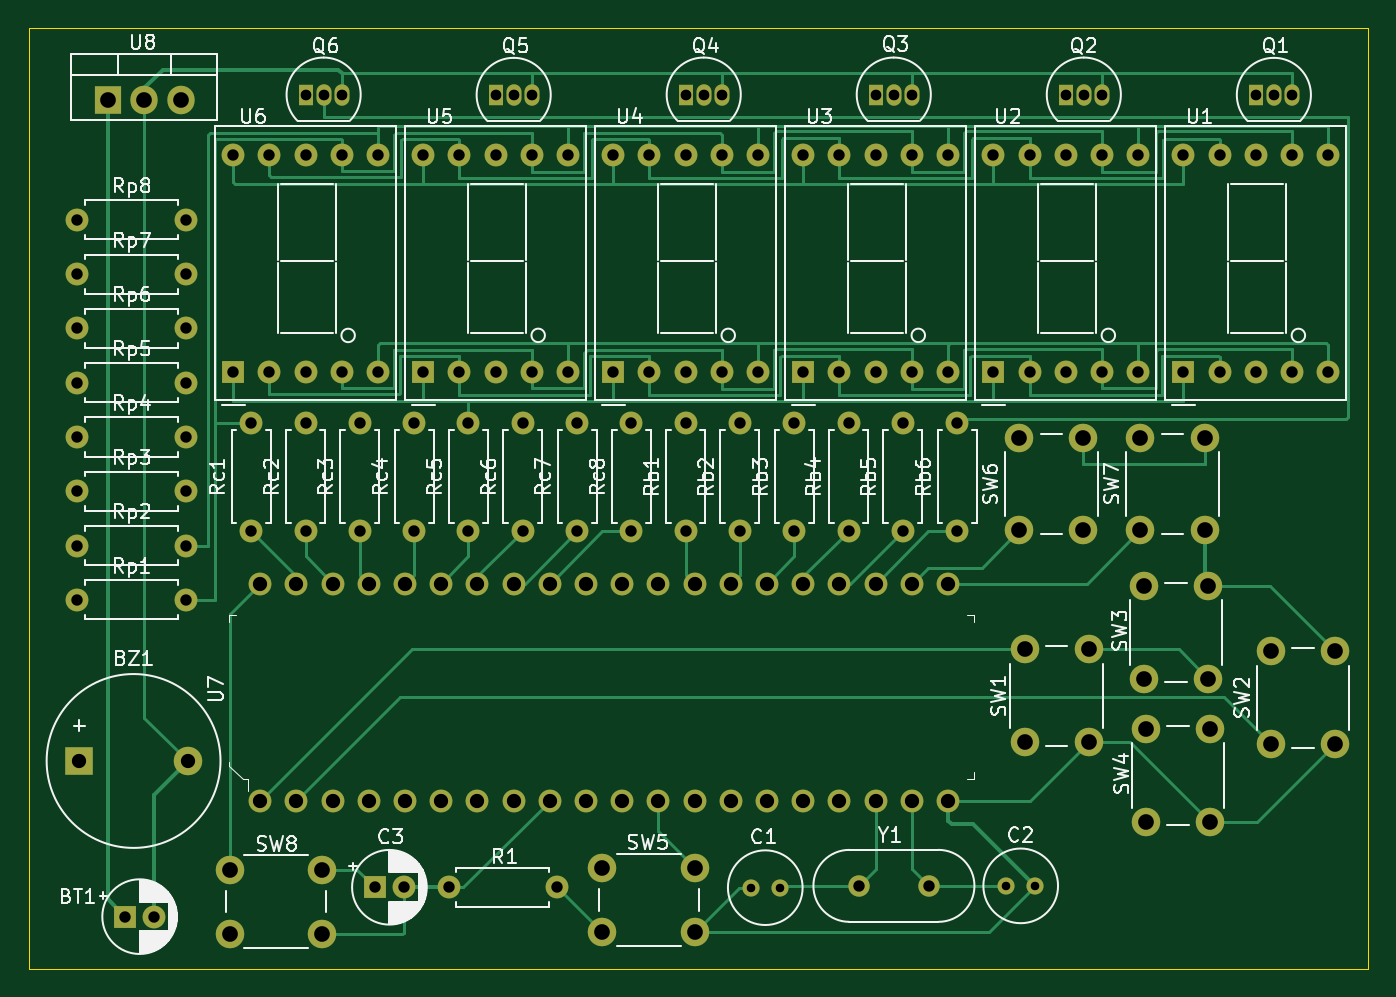
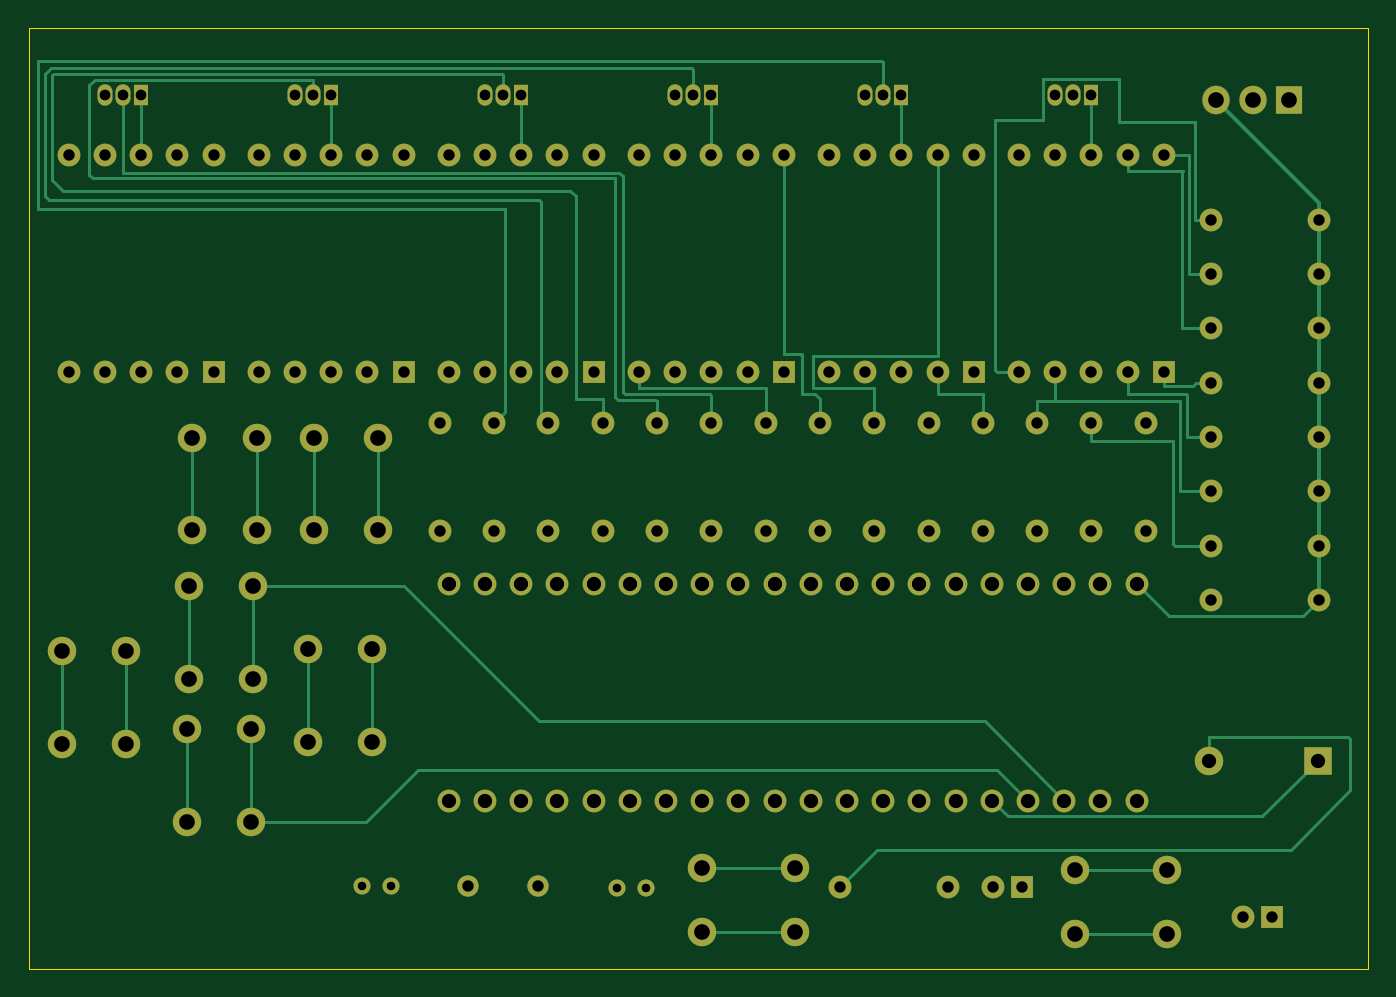
Circuit board: 11 layer files. Board 94.0 x 66.0 mm.
- bottom_copper: digclockv2-B_Cu.gbl (15885 bytes)
- bottom_mask: digclockv2-B_Mask.gbs (6777 bytes)
- paste: digclockv2-B_Paste.gbp (508 bytes)
- bottom_silk: digclockv2-B_Silkscreen.gbo (6781 bytes)
- outline: digclockv2-Edge_Cuts.gm1 (755 bytes)
- top_copper: digclockv2-F_Cu.gtl (23665 bytes)
- top_mask: digclockv2-F_Mask.gts (6777 bytes)
- paste: digclockv2-F_Paste.gtp (508 bytes)
- top_silk: digclockv2-F_Silkscreen.gto (80413 bytes)
- drill: digclockv2-NPTH.drl (289 bytes)
- drill: digclockv2-PTH.drl (4342 bytes)

=== bottom_copper: digclockv2-B_Cu.gbl (15885 bytes, source omitted) ===
=== bottom_mask: digclockv2-B_Mask.gbs (6777 bytes, source omitted) ===
=== paste: digclockv2-B_Paste.gbp ===
G04 #@! TF.GenerationSoftware,KiCad,Pcbnew,(6.0.8)*
G04 #@! TF.CreationDate,2022-11-05T21:45:03+05:30*
G04 #@! TF.ProjectId,digclockv2,64696763-6c6f-4636-9b76-322e6b696361,rev?*
G04 #@! TF.SameCoordinates,Original*
G04 #@! TF.FileFunction,Paste,Bot*
G04 #@! TF.FilePolarity,Positive*
%FSLAX46Y46*%
G04 Gerber Fmt 4.6, Leading zero omitted, Abs format (unit mm)*
G04 Created by KiCad (PCBNEW (6.0.8)) date 2022-11-05 21:45:03*
%MOMM*%
%LPD*%
G01*
G04 APERTURE LIST*
G04 APERTURE END LIST*
M02*

=== bottom_silk: digclockv2-B_Silkscreen.gbo (6781 bytes, source omitted) ===
=== outline: digclockv2-Edge_Cuts.gm1 ===
G04 #@! TF.GenerationSoftware,KiCad,Pcbnew,(6.0.8)*
G04 #@! TF.CreationDate,2022-11-05T21:45:03+05:30*
G04 #@! TF.ProjectId,digclockv2,64696763-6c6f-4636-9b76-322e6b696361,rev?*
G04 #@! TF.SameCoordinates,Original*
G04 #@! TF.FileFunction,Profile,NP*
%FSLAX46Y46*%
G04 Gerber Fmt 4.6, Leading zero omitted, Abs format (unit mm)*
G04 Created by KiCad (PCBNEW (6.0.8)) date 2022-11-05 21:45:03*
%MOMM*%
%LPD*%
G01*
G04 APERTURE LIST*
G04 #@! TA.AperFunction,Profile*
%ADD10C,0.100000*%
G04 #@! TD*
G04 APERTURE END LIST*
D10*
X90170000Y-36830000D02*
X184170000Y-36830000D01*
X90170000Y-102830000D02*
X184170000Y-102830000D01*
X184170000Y-36830000D02*
X184170000Y-102830000D01*
X90170000Y-102830000D02*
X90170000Y-36830000D01*
M02*

=== top_copper: digclockv2-F_Cu.gtl (23665 bytes, source omitted) ===
=== top_mask: digclockv2-F_Mask.gts ===
G04 #@! TF.GenerationSoftware,KiCad,Pcbnew,(6.0.8)*
G04 #@! TF.CreationDate,2022-11-05T21:45:03+05:30*
G04 #@! TF.ProjectId,digclockv2,64696763-6c6f-4636-9b76-322e6b696361,rev?*
G04 #@! TF.SameCoordinates,Original*
G04 #@! TF.FileFunction,Soldermask,Top*
G04 #@! TF.FilePolarity,Negative*
%FSLAX46Y46*%
G04 Gerber Fmt 4.6, Leading zero omitted, Abs format (unit mm)*
G04 Created by KiCad (PCBNEW (6.0.8)) date 2022-11-05 21:45:03*
%MOMM*%
%LPD*%
G01*
G04 APERTURE LIST*
%ADD10R,1.050000X1.500000*%
%ADD11O,1.050000X1.500000*%
%ADD12R,1.905000X2.000000*%
%ADD13O,1.905000X2.000000*%
%ADD14R,2.000000X2.000000*%
%ADD15C,2.000000*%
%ADD16C,1.600000*%
%ADD17O,1.600000X1.600000*%
%ADD18C,1.200000*%
%ADD19R,1.600000X1.600000*%
%ADD20C,1.500000*%
G04 APERTURE END LIST*
D10*
X109601000Y-41508000D03*
D11*
X110871000Y-41508000D03*
X112141000Y-41508000D03*
D12*
X95758000Y-41910000D03*
D13*
X98298000Y-41910000D03*
X100838000Y-41910000D03*
D14*
X93736000Y-88265000D03*
D15*
X101336000Y-88265000D03*
D10*
X122936000Y-41529000D03*
D11*
X124206000Y-41529000D03*
X125476000Y-41529000D03*
D16*
X93599000Y-54102000D03*
D17*
X101219000Y-54102000D03*
D16*
X106426000Y-91059000D03*
X108966000Y-91059000D03*
X111506000Y-91059000D03*
X114046000Y-91059000D03*
X116586000Y-91059000D03*
X119126000Y-91059000D03*
X121666000Y-91059000D03*
X124206000Y-91059000D03*
X126746000Y-91059000D03*
X129286000Y-91059000D03*
X131826000Y-91059000D03*
X134366000Y-91059000D03*
X136906000Y-91059000D03*
X139446000Y-91059000D03*
X141986000Y-91059000D03*
X144526000Y-91059000D03*
X147066000Y-91059000D03*
X149606000Y-91059000D03*
X152146000Y-91059000D03*
X154686000Y-91059000D03*
X154686000Y-75819000D03*
X152146000Y-75819000D03*
X149606000Y-75819000D03*
X147066000Y-75819000D03*
X144526000Y-75819000D03*
X141986000Y-75819000D03*
X139446000Y-75819000D03*
X136906000Y-75819000D03*
X134366000Y-75819000D03*
X131826000Y-75819000D03*
X129286000Y-75819000D03*
X126746000Y-75819000D03*
X124206000Y-75819000D03*
X121666000Y-75819000D03*
X119126000Y-75819000D03*
X116586000Y-75819000D03*
X114046000Y-75819000D03*
X111506000Y-75819000D03*
X108966000Y-75819000D03*
X106426000Y-75819000D03*
X93599000Y-73152000D03*
D17*
X101219000Y-73152000D03*
D16*
X117221000Y-72136000D03*
D17*
X117221000Y-64516000D03*
D16*
X140081000Y-72136000D03*
D17*
X140081000Y-64516000D03*
D10*
X136271000Y-41508000D03*
D11*
X137541000Y-41508000D03*
X138811000Y-41508000D03*
D15*
X110767000Y-100385000D03*
X104267000Y-100385000D03*
X110767000Y-95885000D03*
X104267000Y-95885000D03*
D16*
X105791000Y-72136000D03*
D17*
X105791000Y-64516000D03*
D15*
X168184000Y-72084000D03*
X168184000Y-65584000D03*
X172684000Y-72084000D03*
X172684000Y-65584000D03*
D16*
X93599000Y-76962000D03*
D17*
X101219000Y-76962000D03*
D16*
X93599000Y-69342000D03*
D17*
X101219000Y-69342000D03*
D10*
X162941000Y-41508000D03*
D11*
X164211000Y-41508000D03*
X165481000Y-41508000D03*
D16*
X136271000Y-72136000D03*
D17*
X136271000Y-64516000D03*
D18*
X140859000Y-97155000D03*
X142859000Y-97155000D03*
D15*
X177328000Y-80570000D03*
X177328000Y-87070000D03*
X181828000Y-87070000D03*
X181828000Y-80570000D03*
D10*
X149606000Y-41508000D03*
D11*
X150876000Y-41508000D03*
X152146000Y-41508000D03*
D19*
X117856000Y-60960000D03*
D16*
X120396000Y-60960000D03*
X122936000Y-60960000D03*
X125476000Y-60960000D03*
X128016000Y-60960000D03*
X128016000Y-45720000D03*
X125476000Y-45720000D03*
X122936000Y-45720000D03*
X120396000Y-45720000D03*
X117856000Y-45720000D03*
X113411000Y-72136000D03*
D17*
X113411000Y-64516000D03*
D19*
X131191000Y-60960000D03*
D16*
X133731000Y-60960000D03*
X136271000Y-60960000D03*
X138811000Y-60960000D03*
X141351000Y-60960000D03*
X141351000Y-45720000D03*
X138811000Y-45720000D03*
X136271000Y-45720000D03*
X133731000Y-45720000D03*
X131191000Y-45720000D03*
X93599000Y-65532000D03*
D17*
X101219000Y-65532000D03*
D16*
X171196000Y-45724500D03*
X173736000Y-45724500D03*
X176276000Y-45724500D03*
X178816000Y-45724500D03*
X181356000Y-45724500D03*
X181356000Y-60964500D03*
X178816000Y-60964500D03*
X176276000Y-60964500D03*
X173736000Y-60964500D03*
D19*
X171196000Y-60964500D03*
D16*
X124841000Y-72136000D03*
D17*
X124841000Y-64516000D03*
D10*
X176276000Y-41529000D03*
D11*
X177546000Y-41529000D03*
X178816000Y-41529000D03*
D15*
X159675000Y-72084000D03*
X159675000Y-65584000D03*
X164175000Y-65584000D03*
X164175000Y-72084000D03*
D19*
X96961888Y-99187000D03*
D16*
X98961888Y-99187000D03*
X93599000Y-57912000D03*
D17*
X101219000Y-57912000D03*
D16*
X132461000Y-72136000D03*
D17*
X132461000Y-64516000D03*
D15*
X168438000Y-82498000D03*
X168438000Y-75998000D03*
X172938000Y-75998000D03*
X172938000Y-82498000D03*
D16*
X147701000Y-72136000D03*
D17*
X147701000Y-64516000D03*
D16*
X151511000Y-72136000D03*
D17*
X151511000Y-64516000D03*
D19*
X114487888Y-97126112D03*
D16*
X116487888Y-97126112D03*
D20*
X153326000Y-97028000D03*
X148446000Y-97028000D03*
D16*
X93599000Y-50292000D03*
D17*
X101219000Y-50292000D03*
D15*
X130429000Y-100258000D03*
X136929000Y-100258000D03*
X136929000Y-95758000D03*
X130429000Y-95758000D03*
D16*
X109601000Y-72136000D03*
D17*
X109601000Y-64516000D03*
D15*
X164556000Y-86943000D03*
X164556000Y-80443000D03*
X160056000Y-80443000D03*
X160056000Y-86943000D03*
D18*
X160782000Y-97028000D03*
X158782000Y-97028000D03*
D16*
X143891000Y-72136000D03*
D17*
X143891000Y-64516000D03*
D16*
X128651000Y-72136000D03*
D17*
X128651000Y-64516000D03*
D19*
X144526000Y-60960000D03*
D16*
X147066000Y-60960000D03*
X149606000Y-60960000D03*
X152146000Y-60960000D03*
X154686000Y-60960000D03*
X154686000Y-45720000D03*
X152146000Y-45720000D03*
X149606000Y-45720000D03*
X147066000Y-45720000D03*
X144526000Y-45720000D03*
X155321000Y-72136000D03*
D17*
X155321000Y-64516000D03*
D16*
X127254000Y-97126112D03*
D17*
X119634000Y-97126112D03*
D19*
X157861000Y-60960000D03*
D16*
X160401000Y-60960000D03*
X162941000Y-60960000D03*
X165481000Y-60960000D03*
X168021000Y-60960000D03*
X168021000Y-45720000D03*
X165481000Y-45720000D03*
X162941000Y-45720000D03*
X160401000Y-45720000D03*
X157861000Y-45720000D03*
X121031000Y-72136000D03*
D17*
X121031000Y-64516000D03*
D16*
X93599000Y-61722000D03*
D17*
X101219000Y-61722000D03*
D15*
X168565000Y-86031000D03*
X168565000Y-92531000D03*
X173065000Y-92531000D03*
X173065000Y-86031000D03*
D19*
X104521000Y-60964500D03*
D16*
X107061000Y-60964500D03*
X109601000Y-60964500D03*
X112141000Y-60964500D03*
X114681000Y-60964500D03*
X114681000Y-45724500D03*
X112141000Y-45724500D03*
X109601000Y-45724500D03*
X107061000Y-45724500D03*
X104521000Y-45724500D03*
M02*

=== paste: digclockv2-F_Paste.gtp ===
G04 #@! TF.GenerationSoftware,KiCad,Pcbnew,(6.0.8)*
G04 #@! TF.CreationDate,2022-11-05T21:45:03+05:30*
G04 #@! TF.ProjectId,digclockv2,64696763-6c6f-4636-9b76-322e6b696361,rev?*
G04 #@! TF.SameCoordinates,Original*
G04 #@! TF.FileFunction,Paste,Top*
G04 #@! TF.FilePolarity,Positive*
%FSLAX46Y46*%
G04 Gerber Fmt 4.6, Leading zero omitted, Abs format (unit mm)*
G04 Created by KiCad (PCBNEW (6.0.8)) date 2022-11-05 21:45:03*
%MOMM*%
%LPD*%
G01*
G04 APERTURE LIST*
G04 APERTURE END LIST*
M02*

=== top_silk: digclockv2-F_Silkscreen.gto (80413 bytes, source omitted) ===
=== drill: digclockv2-NPTH.drl ===
M48
; DRILL file {KiCad (6.0.8)} date Sat Nov  5 21:58:55 2022
; FORMAT={-:-/ absolute / metric / decimal}
; #@! TF.CreationDate,2022-11-05T21:58:55+05:30
; #@! TF.GenerationSoftware,Kicad,Pcbnew,(6.0.8)
; #@! TF.FileFunction,NonPlated,1,2,NPTH
FMAT,2
METRIC
%
G90
G05
T0
M30

=== drill: digclockv2-PTH.drl ===
M48
; DRILL file {KiCad (6.0.8)} date Sat Nov  5 21:58:55 2022
; FORMAT={-:-/ absolute / metric / decimal}
; #@! TF.CreationDate,2022-11-05T21:58:55+05:30
; #@! TF.GenerationSoftware,Kicad,Pcbnew,(6.0.8)
; #@! TF.FileFunction,Plated,1,2,PTH
FMAT,2
METRIC
; #@! TA.AperFunction,Plated,PTH,ComponentDrill
T1C0.600
; #@! TA.AperFunction,Plated,PTH,ComponentDrill
T2C0.750
; #@! TA.AperFunction,Plated,PTH,ComponentDrill
T3C0.800
; #@! TA.AperFunction,Plated,PTH,ComponentDrill
T4C1.000
; #@! TA.AperFunction,Plated,PTH,ComponentDrill
T5C1.100
%
G90
G05
T1
X140.859Y-97.155
X142.859Y-97.155
X158.782Y-97.028
X160.782Y-97.028
T2
X109.601Y-41.508
X110.871Y-41.508
X112.141Y-41.508
X122.936Y-41.529
X124.206Y-41.529
X125.476Y-41.529
X136.271Y-41.508
X137.541Y-41.508
X138.811Y-41.508
X149.606Y-41.508
X150.876Y-41.508
X152.146Y-41.508
X162.941Y-41.508
X164.211Y-41.508
X165.481Y-41.508
X176.276Y-41.529
X177.546Y-41.529
X178.816Y-41.529
T3
X93.599Y-50.292
X93.599Y-54.102
X93.599Y-57.912
X93.599Y-61.722
X93.599Y-65.532
X93.599Y-69.342
X93.599Y-73.152
X93.599Y-76.962
X96.962Y-99.187
X98.962Y-99.187
X101.219Y-50.292
X101.219Y-54.102
X101.219Y-57.912
X101.219Y-61.722
X101.219Y-65.532
X101.219Y-69.342
X101.219Y-73.152
X101.219Y-76.962
X104.521Y-45.724
X104.521Y-60.964
X105.791Y-64.516
X105.791Y-72.136
X107.061Y-45.724
X107.061Y-60.964
X109.601Y-45.724
X109.601Y-60.964
X109.601Y-64.516
X109.601Y-72.136
X112.141Y-45.724
X112.141Y-60.964
X113.411Y-64.516
X113.411Y-72.136
X114.488Y-97.126
X114.681Y-45.724
X114.681Y-60.964
X116.488Y-97.126
X117.221Y-64.516
X117.221Y-72.136
X117.856Y-45.72
X117.856Y-60.96
X119.634Y-97.126
X120.396Y-45.72
X120.396Y-60.96
X121.031Y-64.516
X121.031Y-72.136
X122.936Y-45.72
X122.936Y-60.96
X124.841Y-64.516
X124.841Y-72.136
X125.476Y-45.72
X125.476Y-60.96
X127.254Y-97.126
X128.016Y-45.72
X128.016Y-60.96
X128.651Y-64.516
X128.651Y-72.136
X131.191Y-45.72
X131.191Y-60.96
X132.461Y-64.516
X132.461Y-72.136
X133.731Y-45.72
X133.731Y-60.96
X136.271Y-45.72
X136.271Y-60.96
X136.271Y-64.516
X136.271Y-72.136
X138.811Y-45.72
X138.811Y-60.96
X140.081Y-64.516
X140.081Y-72.136
X141.351Y-45.72
X141.351Y-60.96
X143.891Y-64.516
X143.891Y-72.136
X144.526Y-45.72
X144.526Y-60.96
X147.066Y-45.72
X147.066Y-60.96
X147.701Y-64.516
X147.701Y-72.136
X148.446Y-97.028
X149.606Y-45.72
X149.606Y-60.96
X151.511Y-64.516
X151.511Y-72.136
X152.146Y-45.72
X152.146Y-60.96
X153.326Y-97.028
X154.686Y-45.72
X154.686Y-60.96
X155.321Y-64.516
X155.321Y-72.136
X157.861Y-45.72
X157.861Y-60.96
X160.401Y-45.72
X160.401Y-60.96
X162.941Y-45.72
X162.941Y-60.96
X165.481Y-45.72
X165.481Y-60.96
X168.021Y-45.72
X168.021Y-60.96
X171.196Y-45.724
X171.196Y-60.964
X173.736Y-45.724
X173.736Y-60.964
X176.276Y-45.724
X176.276Y-60.964
X178.816Y-45.724
X178.816Y-60.964
X181.356Y-45.724
X181.356Y-60.964
T4
X93.736Y-88.265
X101.336Y-88.265
X106.426Y-75.819
X106.426Y-91.059
X108.966Y-75.819
X108.966Y-91.059
X111.506Y-75.819
X111.506Y-91.059
X114.046Y-75.819
X114.046Y-91.059
X116.586Y-75.819
X116.586Y-91.059
X119.126Y-75.819
X119.126Y-91.059
X121.666Y-75.819
X121.666Y-91.059
X124.206Y-75.819
X124.206Y-91.059
X126.746Y-75.819
X126.746Y-91.059
X129.286Y-75.819
X129.286Y-91.059
X131.826Y-75.819
X131.826Y-91.059
X134.366Y-75.819
X134.366Y-91.059
X136.906Y-75.819
X136.906Y-91.059
X139.446Y-75.819
X139.446Y-91.059
X141.986Y-75.819
X141.986Y-91.059
X144.526Y-75.819
X144.526Y-91.059
X147.066Y-75.819
X147.066Y-91.059
X149.606Y-75.819
X149.606Y-91.059
X152.146Y-75.819
X152.146Y-91.059
X154.686Y-75.819
X154.686Y-91.059
T5
X95.758Y-41.91
X98.298Y-41.91
X100.838Y-41.91
X104.267Y-95.885
X104.267Y-100.385
X110.767Y-95.885
X110.767Y-100.385
X130.429Y-95.758
X130.429Y-100.258
X136.929Y-95.758
X136.929Y-100.258
X159.675Y-65.584
X159.675Y-72.084
X160.056Y-80.443
X160.056Y-86.943
X164.175Y-65.584
X164.175Y-72.084
X164.556Y-80.443
X164.556Y-86.943
X168.184Y-65.584
X168.184Y-72.084
X168.438Y-75.998
X168.438Y-82.498
X168.565Y-86.031
X168.565Y-92.531
X172.684Y-65.584
X172.684Y-72.084
X172.938Y-75.998
X172.938Y-82.498
X173.065Y-86.031
X173.065Y-92.531
X177.328Y-80.57
X177.328Y-87.07
X181.828Y-80.57
X181.828Y-87.07
T0
M30
